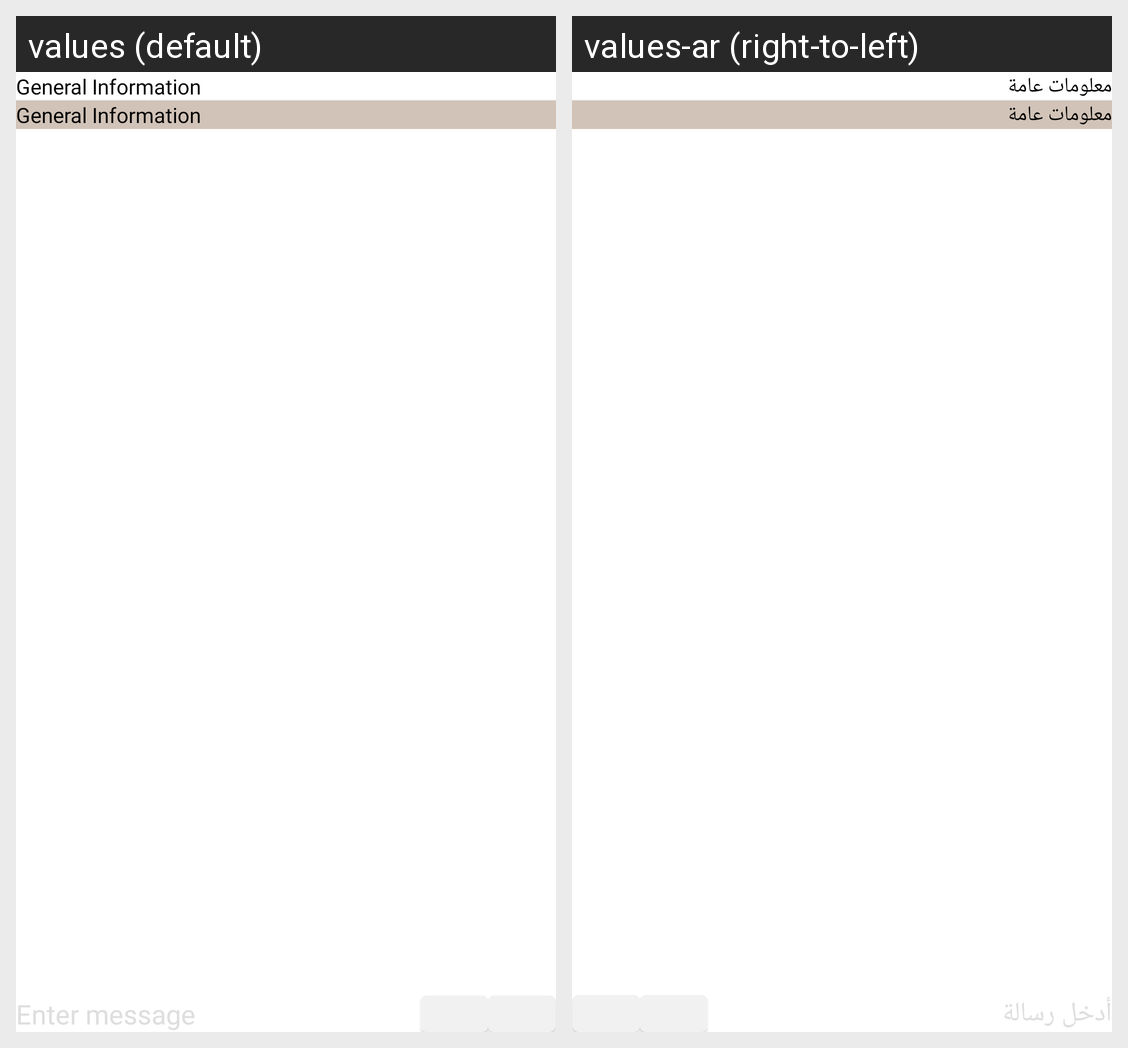

Locale-by-locale string values for the Android screen shown in this grid:
Android screen res/layout/fragment_chat_with_admin.xml rendered under 2 locales, left to right: values (default), values-ar (right-to-left). Device: Nexus 5 (rendered at 1080×1920; each locale shown at half size, 540×960, under a caption strip naming it); theme Theme.Hena_User.
Strings drawn on this screen, with the default value and each locale's value (text and hints the layout hard-codes, and strings that could not be matched under every locale, appear in the picture but are not listed):

general_information
  values: General Information
  values-ar: معلومات عامة

enter_message
  values: Enter message
  values-ar: أدخل رسالة
